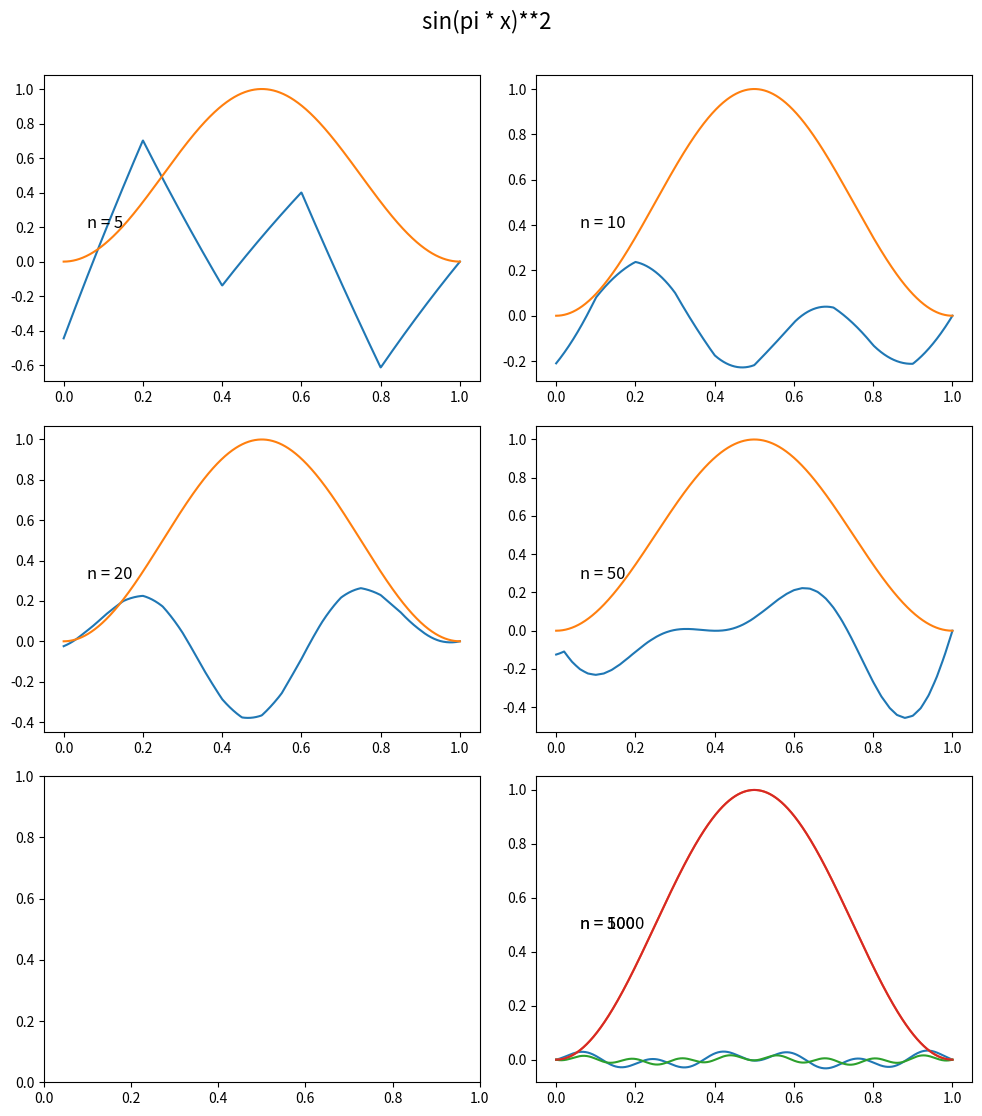

Write Python code to recreate this figure.
import numpy as np
from matplotlib import pyplot as plt
# k >= 1
def Int1(n,k): #L(phi_i,phi_j)

    h=float(1)/(n-1)
    return 8*k/(3*h)+16/15*h

def Int2(n,k): #L(psi_i,psi_i) OK
    h=float(1)/(n-1)
    return 16*n*k/3+8*h/15

def Int3(n,k): ##L(phi_j,psi_i)
    h=float(1)/(n-1)
    return 4*n*k/3+7/(15*n)+2/3

def Int3_1(n,k): #L(psi_j,phi_i)
    h=float(1)/(n-1)
    return 4*n*k/3+7/(15*n)-2/3

def Int4(n,k): #L(psi_j,phi_i)
    h=float(1)/(n-1)
    return 16*n*k/3+7/15/n-2/3

def Int5(n,k): #???
    h=float(1)/(n-1)
    return -2*k*n/3+11/30/n

def b2(i:int,n:int,f)->float:
    h=float(1)/(n-1)
    return 4/3*h*f(h*i)

def b1(i:int,n:int,f)->float:
    h=float(1)/(n-1)
    return 2/3*h*f(h*i)

def function(x:float, k:float)->float:
    var=(np.pi* np.sin(2*np.pi*x)-1/2* (1 + 4*k*(np.pi**2))*np.cos(2*np.pi*x) + 1/2)
    return var

def b2(i,n,function,k):
    h=float(1)/(n-1)
    return 2/3*h*function(h*i,k)

def b1(i,n,function,k):
    h=float(1)/(n-1)
    return 4/3*h*function(h*i,k)

def filling(n: int, a: np.ndarray,b:np.ndarray): #coefficients a_ij, b_i
    #h = float(1) / (n-1)
    h = float(1) / (n)
    k = 5 / 2
    #print(k)
    #boundary condition1
    a[0][0] = -2+1/h+h/2
    a[0][1] = 1
    a[0][2] = -1/h
    b[0]= h/2* function(0,k)
    #boundary condition2
    a[2*n][2*n]=1
    b[2*n]=0

    for i in range(1, n):
        for j in range(1, 2*n):
            if (i%2==1):
                b[i]=b2(i,n,function,k)
                if(i==j):
                    a[i][j]=Int2(n,k)
                elif (i==j-1):
                    a[i][j]=Int3_1(n,k)
                elif(i==j+1):
                    a[i][j]=Int3(n,k)
            else:
                b[i]=b1(i,n,function,k)
                if(i==j):
                    a[i][j]=Int1(n,k)
                elif (i == j + 2):
                    a[i][j] = Int5(n, k)
                elif (i == j -2):
                    a[i][j] = Int5(n, k)
                elif (i == j - 1):
                    a[i][j] = Int3_1(n, k)
                elif (i == j + 1):
                    a[i][j] = Int3(n, k)
    a[1][0]=Int3(n,k)
    k=3
    for i in range(n, 2*n):
        for j in range(1,2*n):
            if (i % 2 == 1):
                b[i] = b2(i, n, function,k)
                if (i == j):
                    a[i][j] = Int2(n, k)
                elif (i == j - 1):
                    a[i][j] = Int3_1(n, k)
                elif (i == j + 1):
                    a[i][j] = Int3(n, k)
            else:
                b[i] = b1(i, n, function,k)
                if (i == j):
                    a[i][j] = Int1(n, k)
                elif (i == j + 2):
                    a[i][j] = Int5(n, k)
                elif (i == j - 2):
                    a[i][j] = Int5(n, k)
                elif (i == j - 1):
                    a[i][j] = Int3_1(n, k)
                elif (i == j + 1):
                    a[i][j] = Int3(n, k)
    return a,b

def f(x, c):
    h = float(1) / ((len(c) - 1)/2)
    i = int(np.floor(x / h))
    j = int(np.ceil(x / h))
    if (i != j):
        return (-4*((1/h)**2)*((x-(i+1/2)/(1/h))**2)+1)*c[2*i+1]+(-(((1/h)**2)*((x-(i)/(1/h))**2))+1)*c[2*i]+(-(((1/h)**2)*((x-(i+1)/(1/h))**2))+1)*c[2*(i+1)]
    else:
        return c[2*i]

def result_c(n):
    size = 2 * n + 1
    #h = float(1) / (n)

    a = np.zeros((size, size), dtype=float)
    b = np.zeros(size,dtype=float)

    filling(n,a,b)
    #print(a)
    c = np.linalg.solve(a, b)
    return c


x = np.linspace(0, 1, 1000)
y = np.zeros(len(x))
for i in range(0, len(x)):
    y = np.sin(np.pi * x) ** 2

y1 = np.zeros(len(x))
fig, ax = plt.subplots(3, 2, figsize=[10, 11])
plt.suptitle('sin(pi * x)**2', y=1.01, fontsize=16)

c = result_c(5)
for i in range(0, len(x)):
    y1[i] = f(x[i], c)
ax[0][0].plot(x, y1)
ax[0][0].plot(x, y)
ax[0][0].text(0.1, 0.5, 'n = 5', fontsize=12, transform=ax[0][0].transAxes)

c = result_c(10)
for i in range(0, len(x)):
    y1[i] = f(x[i], c)
ax[0][1].plot(x, y1)
ax[0][1].plot(x, y)
ax[0][1].text(0.1, 0.5, 'n = 10', fontsize=12, transform=ax[0][1].transAxes)

c = result_c(20)
for i in range(0, len(x)):
    y1[i] = f(x[i], c)
ax[1][0].plot(x, y1)
ax[1][0].plot(x, y)
ax[1][0].text(0.1, 0.5, 'n = 20', fontsize=12, transform=ax[1][0].transAxes)

c = result_c(50)
for i in range(0, len(x)):
    y1[i] = f(x[i], c)
ax[1][1].plot(x, y1)
ax[1][1].plot(x, y)
ax[1][1].text(0.1, 0.5, 'n = 50', fontsize=12, transform=ax[1][1].transAxes)

# c = result_c(100)
# for i in range(0, len(x)):
#     y1[i] = f(x[i], c)
# ax[2][0].plot(x, y1)
# ax[2][0].plot(x, y)
# ax[2][0].text(0.1, 0.5, 'n = 100', fontsize=12, transform=ax[2][0].transAxes)
#
# c = result_c(200)
# for i in range(0, len(x)):
#     y1[i] = f(x[i], c)
# ax[2][1].plot(x, y1)
# ax[2][1].plot(x, y)
# ax[2][1].text(0.1, 0.5, 'n = 200', fontsize=12, transform=ax[2][1].transAxes)
c = result_c(500)
for i in range(0, len(x)):
    y1[i] = f(x[i], c)
ax[2][1].plot(x, y1)
ax[2][1].plot(x, y)
ax[2][1].text(0.1, 0.5, 'n = 500', fontsize=12, transform=ax[2][1].transAxes)

c = result_c(1000)
for i in range(0, len(x)):
    y1[i] = f(x[i], c)
ax[2][1].plot(x, y1)
ax[2][1].plot(x, y)
ax[2][1].text(0.1, 0.5, 'n = 1000', fontsize=12, transform=ax[2][1].transAxes)

fig.tight_layout()
plt.show()
# plt.savefig('Task1.png')
